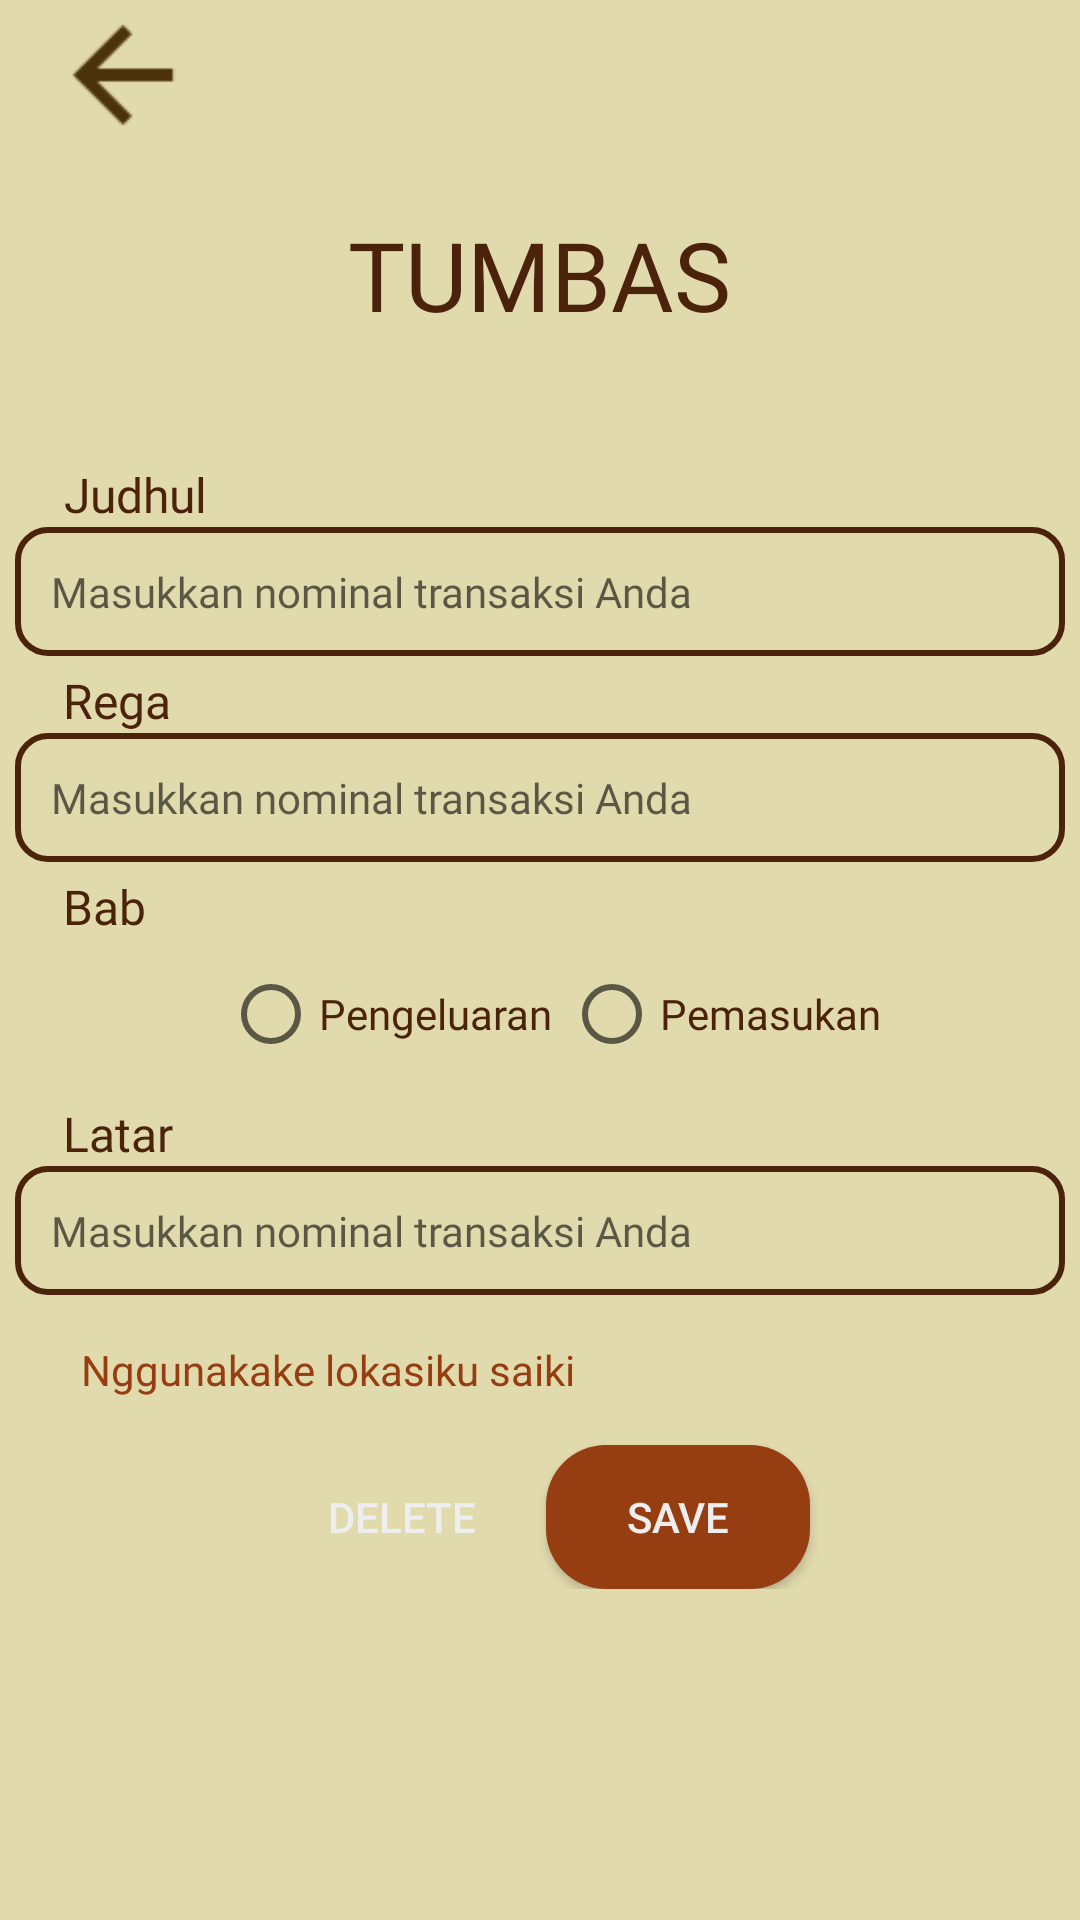

Android layout source for this screen:
<!-- AndroidManifest.xml: application theme Theme.Bondoman -->
<!-- res/layout/fragment_edit_page.xml -->
<?xml version="1.0" encoding="utf-8"?>
<ScrollView xmlns:android="http://schemas.android.com/apk/res/android"
    xmlns:tools="http://schemas.android.com/tools"
    android:layout_width="match_parent"
    android:layout_height="match_parent"
    xmlns:app="http://schemas.android.com/apk/res-auto"
    android:background="@color/primary"
    tools:context=".EditPage">

    <androidx.constraintlayout.widget.ConstraintLayout
        android:layout_width="match_parent"
        android:layout_height="match_parent">

    <Button
        android:id="@+id/back_edit"
        android:layout_width="50dp"
        android:layout_height="50dp"
        android:layout_marginStart="16dp"
        android:background="@drawable/arrow_back"
        app:layout_constraintStart_toStartOf="parent"
        tools:layout_editor_absoluteY="70dp"
        tools:ignore="MissingConstraints" />
    <include
        android:id="@+id/header_layout"
        layout="@layout/fragment_header_transaction"
        android:layout_width="match_parent"
        android:layout_height="wrap_content"
        app:layout_constraintTop_toTopOf="parent"
        />

    <androidx.constraintlayout.widget.ConstraintLayout
        android:id="@+id/constraintLayout"
        android:layout_width="wrap_content"
        android:layout_height="wrap_content"
        app:layout_constraintBottom_toBottomOf="parent"
        app:layout_constraintEnd_toEndOf="parent"
        app:layout_constraintHorizontal_bias="0.491"
        app:layout_constraintStart_toStartOf="parent"
        app:layout_constraintTop_toBottomOf="@id/header_layout"
        app:layout_constraintVertical_bias="0.241">

        <TextView
            android:id="@+id/label_judul"
            android:layout_width="wrap_content"
            android:layout_height="wrap_content"
            android:fontFamily="@font/font_poppins"
            android:text="@string/label_judul"
            android:textColor="@color/secondary"
            android:textSize="16sp"
            app:layout_constraintEnd_toEndOf="parent"
            app:layout_constraintHorizontal_bias="0.054"
            app:layout_constraintStart_toStartOf="parent"
            app:layout_constraintTop_toTopOf="parent" />

        <EditText
            android:id="@+id/field_judul"
            android:layout_width="350dp"
            android:layout_height="wrap_content"
            android:background="@drawable/custom_field"
            android:fontFamily="@font/font_poppins"
            android:hint="Masukkan nominal transaksi Anda"
            android:inputType="text"
            android:padding="12dp"
            android:textSize="14sp"
            app:layout_constraintEnd_toEndOf="parent"
            app:layout_constraintStart_toStartOf="parent"
            app:layout_constraintTop_toBottomOf="@id/label_judul" />

        <TextView
            android:id="@+id/label_nominal"
            android:layout_width="wrap_content"
            android:layout_height="wrap_content"
            android:layout_marginTop="4dp"
            android:fontFamily="@font/font_poppins"
            android:text="@string/label_nominal"
            android:textColor="@color/secondary"
            android:textSize="16sp"
            app:layout_constraintEnd_toEndOf="parent"
            app:layout_constraintHorizontal_bias="0.051"
            app:layout_constraintStart_toStartOf="parent"
            app:layout_constraintTop_toBottomOf="@id/field_judul" />

        <EditText
            android:id="@+id/field_nominal"
            android:layout_width="350dp"
            android:layout_height="wrap_content"
            android:background="@drawable/custom_field"
            android:fontFamily="@font/font_poppins"
            android:hint="Masukkan nominal transaksi Anda"
            android:inputType="number"
            android:padding="12dp"
            android:textSize="14sp"
            app:layout_constraintEnd_toEndOf="parent"
            app:layout_constraintStart_toStartOf="parent"
            app:layout_constraintTop_toBottomOf="@id/label_nominal" />

        <TextView
            android:id="@+id/label_kategori"
            android:layout_width="wrap_content"
            android:layout_height="wrap_content"
            android:layout_marginTop="4dp"
            android:fontFamily="@font/font_poppins"
            android:text="@string/label_kategori"
            android:textColor="@color/secondary"
            android:textSize="16sp"
            app:layout_constraintEnd_toEndOf="parent"
            app:layout_constraintHorizontal_bias="0.05"
            app:layout_constraintStart_toStartOf="parent"
            app:layout_constraintTop_toBottomOf="@id/field_nominal" />

        <RadioGroup
            android:id="@+id/field_kategori"
            android:layout_width="wrap_content"
            android:layout_height="wrap_content"
            android:layout_marginLeft="8dp"
            android:editable="false"
            android:enabled="false"
            android:orientation="horizontal"
            app:layout_constraintBottom_toTopOf="@id/label_lokasi"
            app:layout_constraintEnd_toEndOf="parent"
            app:layout_constraintStart_toStartOf="parent"
            app:layout_constraintTop_toBottomOf="@+id/label_kategori"
            tools:ignore="Deprecated">

            <RadioButton
                android:id="@+id/button_pengeluaran"
                android:layout_width="wrap_content"
                android:layout_height="50dp"
                android:layout_marginHorizontal="2dp"
                android:fontFamily="@font/font_poppins"
                android:clickable="false"
                android:text="@string/kategori_pengeluaran"
                android:textColor="@color/secondary"

                />

            <RadioButton
                android:id="@+id/button_pemasukan"
                android:layout_width="wrap_content"
                android:layout_height="50dp"
                android:clickable="false"
                android:layout_marginHorizontal="2dp"
                android:fontFamily="@font/font_poppins"
                android:text="@string/kategori_pemasukan"
                android:textColor="@color/secondary"

                />
        </RadioGroup>

        <TextView
            android:id="@+id/label_lokasi"
            android:layout_width="wrap_content"
            android:layout_height="wrap_content"
            android:layout_marginTop="4dp"
            android:fontFamily="@font/font_poppins"
            android:text="@string/label_lokasi"
            android:textColor="@color/secondary"
            android:textSize="16sp"
            app:layout_constraintEnd_toEndOf="parent"

            app:layout_constraintHorizontal_bias="0.051"
            app:layout_constraintStart_toStartOf="parent"
            app:layout_constraintTop_toBottomOf="@id/field_kategori" />

        <EditText
            android:id="@+id/field_lokasi"
            android:layout_width="350dp"
            android:layout_height="wrap_content"
            android:background="@drawable/custom_field"
            android:fontFamily="@font/font_poppins"
            android:hint="Masukkan nominal transaksi Anda"
            android:inputType="text"
            android:padding="12dp"
            android:textSize="14sp"
            app:layout_constraintBottom_toBottomOf="parent"
            app:layout_constraintEnd_toEndOf="parent"
            app:layout_constraintStart_toStartOf="parent"
            app:layout_constraintTop_toBottomOf="@id/label_lokasi" />

    </androidx.constraintlayout.widget.ConstraintLayout>
        <Button
            android:id="@+id/curr_loc"
            android:layout_width="wrap_content"
            android:layout_height="wrap_content"
            android:layout_marginTop="1dp"
            android:background="@android:color/transparent"
            android:fontFamily="@font/font_poppins"
            android:textColor="@color/button"
            android:text="Nggunakake lokasiku saiki"
            android:textAllCaps="false"
            app:layout_constraintBottom_toTopOf="@+id/update_button"
            app:layout_constraintEnd_toEndOf="parent"
            app:layout_constraintHorizontal_bias="0.136"
            app:layout_constraintStart_toStartOf="parent"
            app:layout_constraintTop_toBottomOf="@+id/constraintLayout"
            app:layout_constraintVertical_bias="0.0" />

    <Button
        android:id="@+id/update_button"
        android:layout_width="wrap_content"
        android:layout_height="wrap_content"
        android:layout_marginEnd="90dp"
        android:background="@drawable/custom_button"
        android:text="Save"
        android:textColor="@color/white"
        app:layout_constraintBottom_toBottomOf="parent"
        app:layout_constraintEnd_toEndOf="parent"
        android:layout_marginTop="50dp"
        app:layout_constraintLeft_toRightOf="@+id/delete_button"
        app:layout_constraintTop_toBottomOf="@+id/constraintLayout"
        app:layout_constraintVertical_bias="0.492" />

        <Button
            android:id="@+id/delete_button"
            android:layout_width="wrap_content"
            android:layout_height="wrap_content"
            android:layout_marginStart="90dp"
            android:layout_marginTop="50dp"
            android:background="@drawable/logout_button"
            android:text="Delete"
            android:textColor="@color/white"
            app:layout_constraintBottom_toBottomOf="parent"
            app:layout_constraintEnd_toStartOf="@+id/update_button"
            app:layout_constraintHorizontal_bias="0.026"
            app:layout_constraintStart_toStartOf="parent"
            app:layout_constraintTop_toBottomOf="@+id/constraintLayout"
            app:layout_constraintVertical_bias="1.0" />

    </androidx.constraintlayout.widget.ConstraintLayout>
</ScrollView>
<!-- res/layout/fragment_header_transaction.xml (included above) -->
<?xml version="1.0" encoding="utf-8"?>
<FrameLayout xmlns:android="http://schemas.android.com/apk/res/android"
    xmlns:tools="http://schemas.android.com/tools"
    android:layout_width="match_parent"
    android:layout_height="match_parent"
    tools:context=".HeaderTransaction">

    <TextView
        android:id="@+id/header_transaction"
        android:layout_width="wrap_content"
        android:layout_height="wrap_content"
        android:text="@string/tumbas_header"
        android:fontFamily="@font/font_poppins"
        android:textColor="@color/secondary"
        style="bold"
        android:layout_gravity="center_horizontal"
        android:layout_marginTop="70sp"
        android:layout_marginBottom="10dp"
        android:textSize="32sp"/>
</FrameLayout>
<!-- resources referenced by this layout -->
<resources>
  <color name="button">#963D11</color>
  <color name="primary">#E1DAAD</color>
  <color name="secondary">#4B230B</color>
  <color name="white">#EEEEEE</color>
  <!-- drawable arrow_back: png bitmap (drawable, 466 bytes) -->
  <!-- drawable custom_button (drawable) -->
  <?xml version="1.0" encoding="utf-8"?>
  <shape xmlns:android="http://schemas.android.com/apk/res/android">
  
      <solid android:color="@color/button"/>
      <corners android:radius="20dp"/>
  </shape>
  <!-- drawable custom_field (drawable) -->
  <?xml version="1.0" encoding="utf-8"?>
  <selector xmlns:android="http://schemas.android.com/apk/res/android">
  <item>
      <shape>
          <solid android:color="@color/primary"/>
          <corners android:radius="10sp"/>
          <stroke android:color="@color/secondary" android:width="2sp"/>
      </shape>
  </item>
  </selector>
  <string name="kategori_pemasukan">Pemasukan</string>
  <string name="kategori_pengeluaran">Pengeluaran</string>
  <string name="label_judul">Judhul</string>
  <string name="label_kategori">Bab</string>
  <string name="label_lokasi">Latar</string>
  <string name="label_nominal">Rega</string>
  <string name="tumbas_header">TUMBAS</string>
  <style name="Theme.Bondoman" parent="Base.Theme.Bondoman" />
  <style name="Base.Theme.Bondoman" parent="Theme.AppCompat.Light.NoActionBar">
          
  
  
      </style>
</resources>
